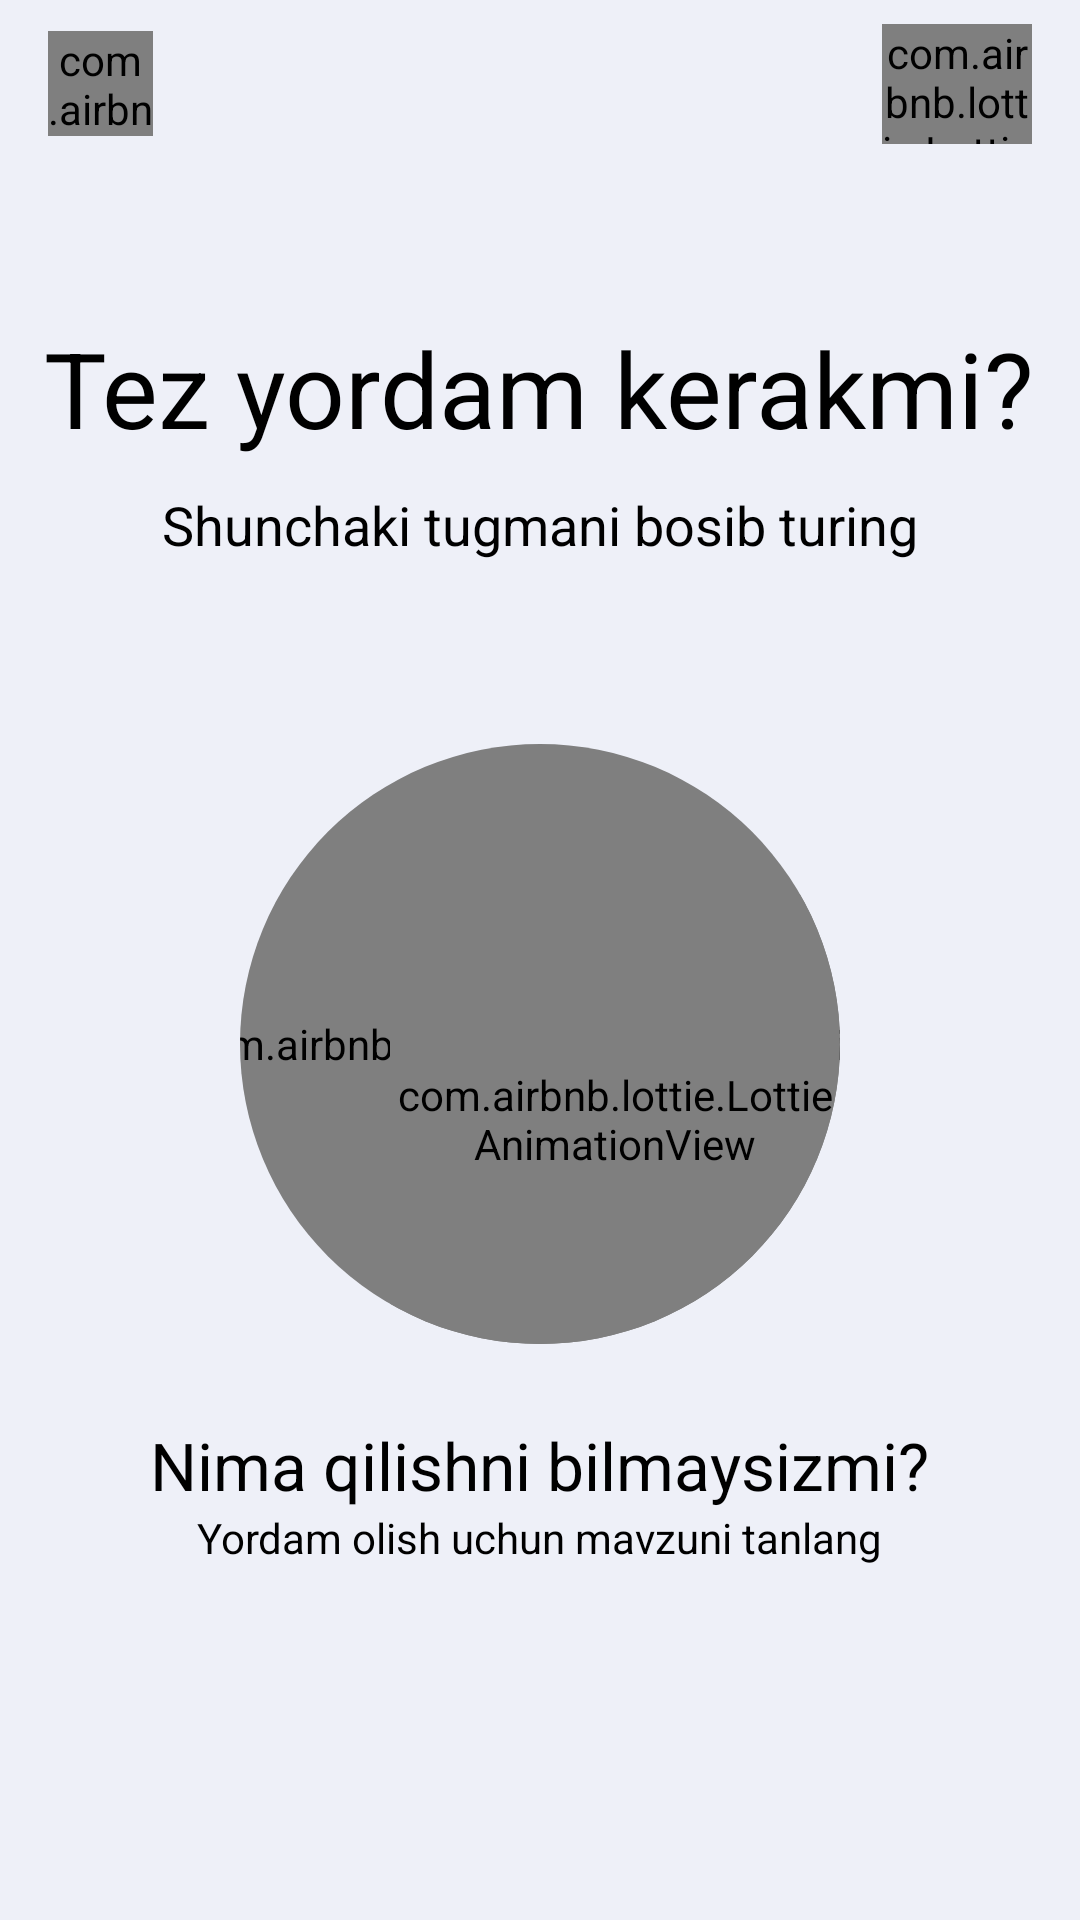

Android layout source for this screen:
<!-- AndroidManifest.xml: application theme Theme.Impulse -->
<!-- res/layout/fragment_home.xml -->
<?xml version="1.0" encoding="utf-8"?>
<androidx.coordinatorlayout.widget.CoordinatorLayout xmlns:android="http://schemas.android.com/apk/res/android"
    xmlns:app="http://schemas.android.com/apk/res-auto"
    xmlns:tools="http://schemas.android.com/tools"
    android:id="@+id/rootHome"
    android:layout_width="match_parent"
    android:layout_height="match_parent"
    android:background="@color/light_grey"
    tools:context=".fragment.HomeFragment">

    <com.google.android.material.appbar.AppBarLayout
        android:layout_width="match_parent"
        android:layout_height="wrap_content"
        android:background="@color/light_grey"
        app:elevation="0dp">

        <androidx.appcompat.widget.Toolbar
            android:layout_width="match_parent"
            android:layout_height="?attr/actionBarSize">

            <FrameLayout
                android:layout_width="match_parent"
                android:layout_height="match_parent"
                android:layout_marginEnd="16dp">

                <LinearLayout
                    android:layout_width="match_parent"
                    android:layout_height="match_parent"
                    android:gravity="center_vertical|start">

                    <com.airbnb.lottie.LottieAnimationView
                        android:id="@+id/lottieProfile"
                        android:layout_width="35dp"
                        android:layout_height="35dp"
                        app:lottie_autoPlay="true"
                        app:lottie_fileName="profile_home.json"
                        app:lottie_loop="false" />

                </LinearLayout>

                <LinearLayout
                    android:layout_width="match_parent"
                    android:layout_height="match_parent"
                    android:gravity="end|center">

                    <com.airbnb.lottie.LottieAnimationView
                        android:id="@+id/ivLocation"
                        android:layout_width="50dp"
                        android:layout_height="40dp"
                        app:lottie_autoPlay="true"
                        app:lottie_fileName="location_home.json"
                        app:lottie_loop="false" />

                </LinearLayout>

            </FrameLayout>

        </androidx.appcompat.widget.Toolbar>

    </com.google.android.material.appbar.AppBarLayout>

    <FrameLayout
        android:layout_width="match_parent"
        android:layout_height="match_parent"
        android:gravity="center_horizontal"
        android:orientation="vertical"
        app:layout_behavior="@string/appbar_scrolling_view_behavior">

        <LinearLayout
            android:layout_width="match_parent"
            android:layout_height="match_parent"
            android:layout_marginTop="50dp"
            android:gravity="center_horizontal"
            android:orientation="vertical">

            <com.google.android.material.textview.MaterialTextView
                android:id="@+id/tvNeedAmbulance"
                android:layout_width="wrap_content"
                android:layout_height="wrap_content"
                android:text="@string/str_help_needed"
                android:textColor="@color/black"
                android:textSize="35sp" />

            <com.google.android.material.textview.MaterialTextView
                android:id="@+id/tvHoldButton"
                android:layout_width="wrap_content"
                android:layout_height="wrap_content"
                android:layout_marginTop="10dp"
                android:text="@string/str_hold_button"
                android:textColor="@color/black"
                android:textSize="18sp" />

        </LinearLayout>

        <androidx.cardview.widget.CardView
            android:layout_width="200dp"
            android:layout_height="200dp"
            android:layout_gravity="center"
            app:cardBackgroundColor="@android:color/transparent"
            app:cardCornerRadius="150dp"
            app:cardElevation="0dp">

            <com.airbnb.lottie.LottieAnimationView
                android:id="@+id/btnCall"
                android:layout_width="350dp"
                android:layout_height="350dp"
                android:layout_gravity="center"
                app:lottie_autoPlay="false"
                app:lottie_fileName="impulse.json"
                app:lottie_loop="true" />
        </androidx.cardview.widget.CardView>

        <androidx.cardview.widget.CardView
            android:layout_width="200dp"
            android:layout_height="200dp"
            android:layout_gravity="center"
            app:cardBackgroundColor="@android:color/transparent"
            app:cardCornerRadius="150dp"
            app:cardElevation="0dp">

            <com.airbnb.lottie.LottieAnimationView
                android:id="@+id/btnClick"
                android:layout_width="150dp"
                android:layout_height="150dp"
                android:layout_gravity="bottom|end"
                app:lottie_autoPlay="true"
                app:lottie_fileName="click.json"
                app:lottie_loop="true" />
        </androidx.cardview.widget.CardView>

        <androidx.cardview.widget.CardView
            android:layout_width="200dp"
            android:layout_height="200dp"
            android:layout_gravity="center"
            app:cardBackgroundColor="@android:color/transparent"
            app:cardCornerRadius="150dp"
            app:cardElevation="0dp">

            <com.airbnb.lottie.LottieAnimationView
                android:id="@+id/btnImpulse"
                android:layout_width="250dp"
                android:layout_height="250dp"
                android:layout_gravity="center"
                android:visibility="gone"
                app:lottie_autoPlay="true"
                app:lottie_fileName="impulse_home.json"
                app:lottie_loop="true" />
        </androidx.cardview.widget.CardView>


        <LinearLayout
            android:layout_width="match_parent"
            android:layout_height="match_parent"
            android:gravity="center"
            android:orientation="vertical">

            <com.google.android.material.textview.MaterialTextView
                android:layout_width="wrap_content"
                android:layout_height="wrap_content"
                android:layout_marginTop="300dp"
                android:text="@string/str_not_sure"
                android:textColor="@color/black"
                android:textSize="22sp" />

            <com.google.android.material.textview.MaterialTextView
                android:layout_width="wrap_content"
                android:layout_height="wrap_content"
                android:text="@string/str_pick_subject"
                android:textColor="@color/black" />

        </LinearLayout>

        <LinearLayout
            android:layout_width="match_parent"
            android:layout_height="match_parent"
            android:layout_marginBottom="10dp"
            android:gravity="bottom">

            <androidx.recyclerview.widget.RecyclerView
                android:id="@+id/recyclerView"
                android:layout_width="match_parent"
                android:layout_height="wrap_content" />
        </LinearLayout>

    </FrameLayout>


</androidx.coordinatorlayout.widget.CoordinatorLayout>
<!-- resources referenced by this layout -->
<resources>
  <color name="black">#FF000000</color>
  <color name="light_grey">#EEF0F8</color>
  <string name="str_help_needed">Tez yordam kerakmi?</string>
  <string name="str_hold_button">Shunchaki tugmani bosib turing</string>
  <string name="str_not_sure">Nima qilishni bilmaysizmi?</string>
  <string name="str_pick_subject">Yordam olish uchun mavzuni tanlang</string>
  <style name="Theme.Impulse" parent="Theme.MaterialComponents.DayNight.NoActionBar">
          
          <item name="colorPrimary">@color/main_red</item>
          <item name="colorPrimaryVariant">@color/purple_700</item>
          <item name="colorOnPrimary">@color/white</item>
          
          <item name="colorSecondary">@color/teal_200</item>
          <item name="colorSecondaryVariant">@color/teal_700</item>
          <item name="colorOnSecondary">@color/status_bar_color</item>
          
          <item name="android:statusBarColor" tools:targetApi="l">@color/status_bar_color</item>
          
      </style>
  <color name="main_red">#F83648</color>
  <color name="purple_700">#FF3700B3</color>
  <color name="white">#FFFFFFFF</color>
  <color name="teal_200">#FF03DAC5</color>
  <color name="teal_700">#FF018786</color>
  <color name="status_bar_color">#EC5261</color>
</resources>
